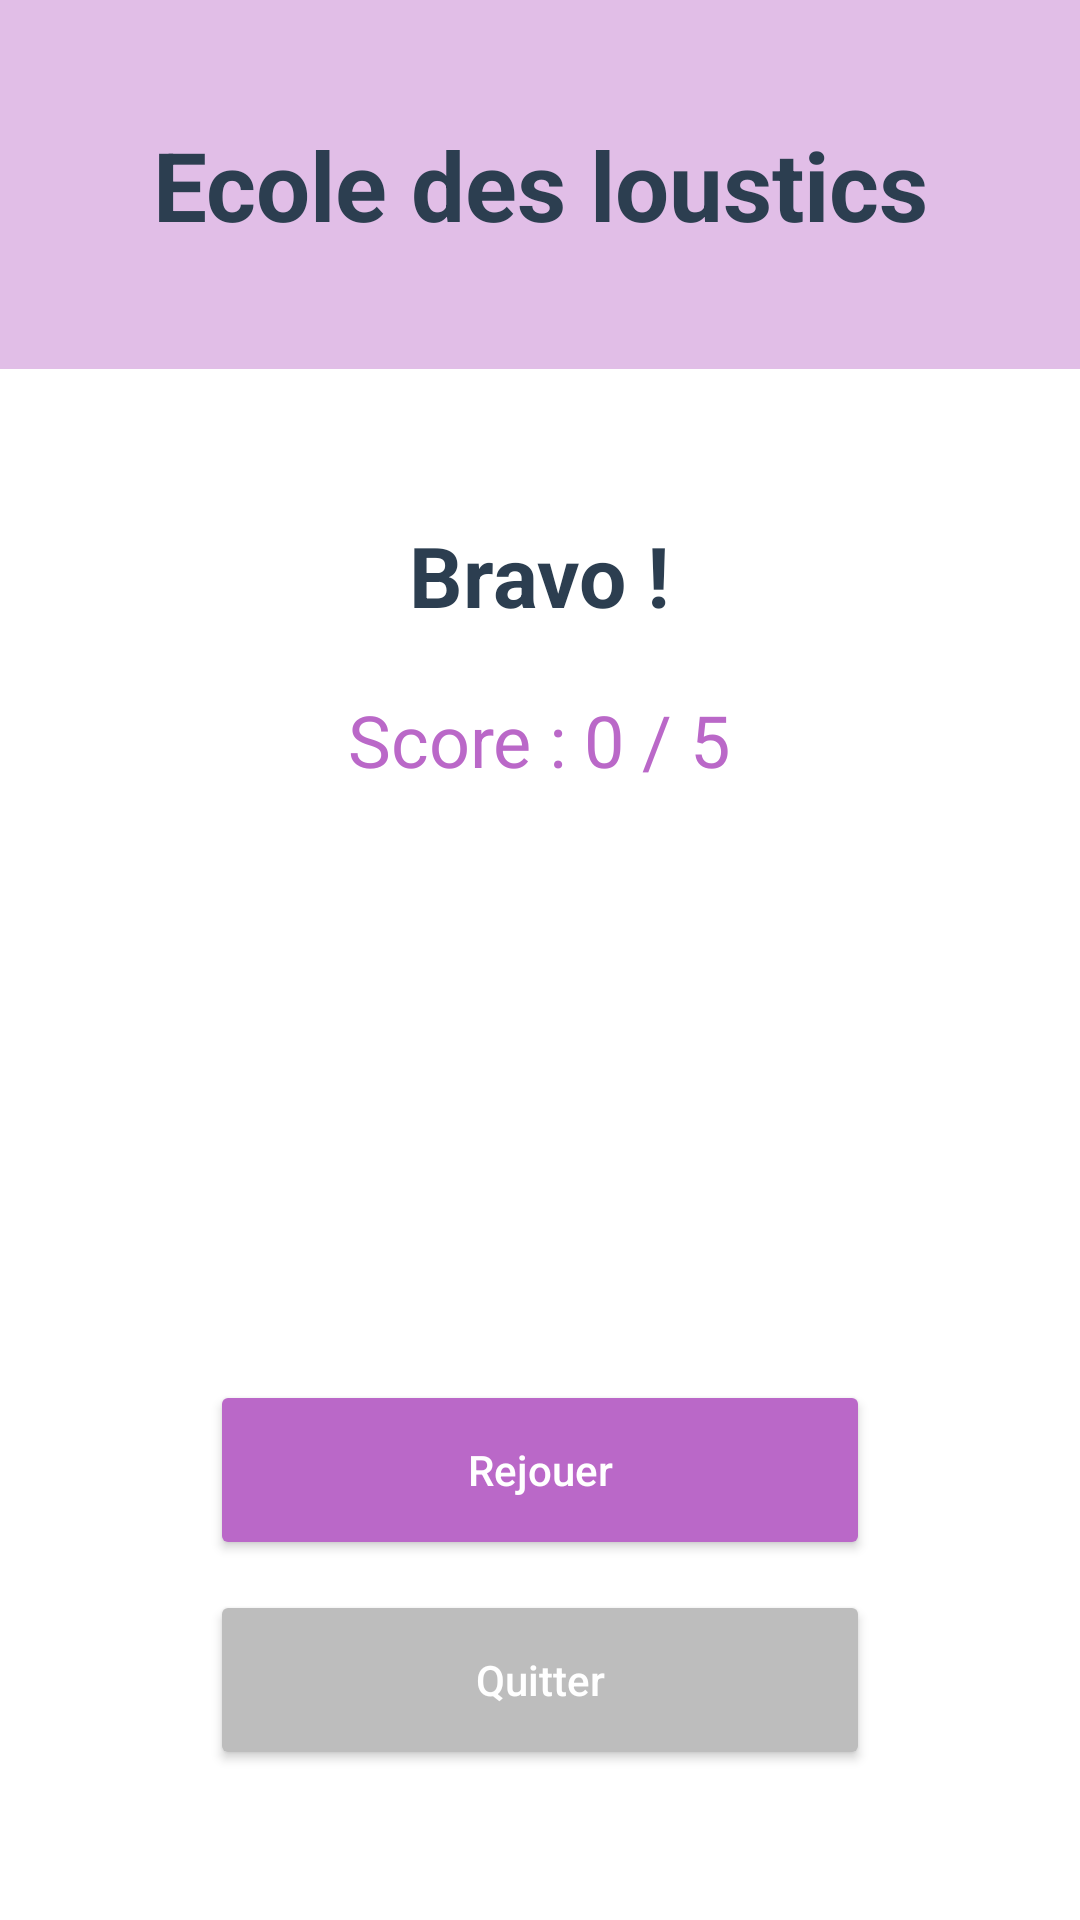

The Android layout XML behind this screen, and the referenced resources:
<!-- AndroidManifest.xml: application theme Theme.Ecole_des_loustiques_Michaud_Clement -->
<!-- res/layout/activity_score_capitale.xml -->
<?xml version="1.0" encoding="utf-8"?>
<LinearLayout xmlns:android="http://schemas.android.com/apk/res/android"
    xmlns:app="http://schemas.android.com/apk/res-auto"
    android:layout_width="match_parent"
    android:layout_height="match_parent"
    android:background="#FFFFFF"
    android:gravity="center_horizontal"
    android:orientation="vertical">

    <TextView
        android:layout_width="match_parent"
        android:layout_height="wrap_content"
        android:background="#E1BEE7"
        android:gravity="center"
        android:padding="40dp"
        android:text="Ecole des loustics"
        android:textColor="#2C3E50"
        android:textSize="32sp"
        android:textStyle="bold" />

    <TextView
        android:id="@+id/tvResultatTitre"
        android:layout_width="wrap_content"
        android:layout_height="wrap_content"
        android:layout_marginTop="50dp"
        android:text="Bravo !"
        android:textColor="#2C3E50"
        android:textSize="28sp"
        android:textStyle="bold" />

    <TextView
        android:id="@+id/tvScoreDetail"
        android:layout_width="wrap_content"
        android:layout_height="wrap_content"
        android:layout_marginTop="20dp"
        android:gravity="center"
        android:text="Score : 0 / 5"
        android:textColor="#BA68C8"
        android:textSize="24sp" />

    <View
        android:layout_width="match_parent"
        android:layout_height="0dp"
        android:layout_weight="1" />

    <Button
        android:id="@+id/btnRejouer"
        android:layout_width="match_parent"
        android:layout_height="60dp"
        android:layout_marginHorizontal="70dp"
        android:backgroundTint="#BA68C8"
        android:text="Rejouer"
        android:textAllCaps="false"
        android:textColor="#FFFFFF"
        app:cornerRadius="8dp" />

    <Button
        android:id="@+id/btnRetourMenu"
        android:layout_width="match_parent"
        android:layout_height="60dp"
        android:layout_marginHorizontal="70dp"
        android:layout_marginTop="10dp"
        android:layout_marginBottom="50dp"
        android:backgroundTint="#BDBDBD"
        android:text="Quitter"
        android:textAllCaps="false"
        android:textColor="#FFFFFF"
        app:cornerRadius="8dp" />

</LinearLayout>
<!-- resources referenced by this layout -->
<resources>
  <style name="Theme.Ecole_des_loustiques_Michaud_Clement" parent="Theme.MaterialComponents.DayNight.NoActionBar">
          
          <item name="colorPrimary">@color/purple_500</item>
          <item name="colorPrimaryVariant">@color/purple_700</item>
          <item name="colorOnPrimary">@color/white</item>
          
          <item name="colorSecondary">@color/teal_200</item>
          <item name="colorSecondaryVariant">@color/teal_700</item>
          <item name="colorOnSecondary">@color/black</item>
          
          <item name="android:statusBarColor">?attr/colorPrimaryVariant</item>
          
      </style>
  <!-- not gathered from this repository: default colours our renderer supplied (Android Studio template values) -->
  <color name="purple_500">#FF6200EE</color>
  <color name="purple_700">#FF3700B3</color>
  <color name="teal_200">#FF03DAC5</color>
  <color name="teal_700">#FF018786</color>
  <color name="black">#FF000000</color>
  <color name="white">#FFFFFFFF</color>
</resources>
